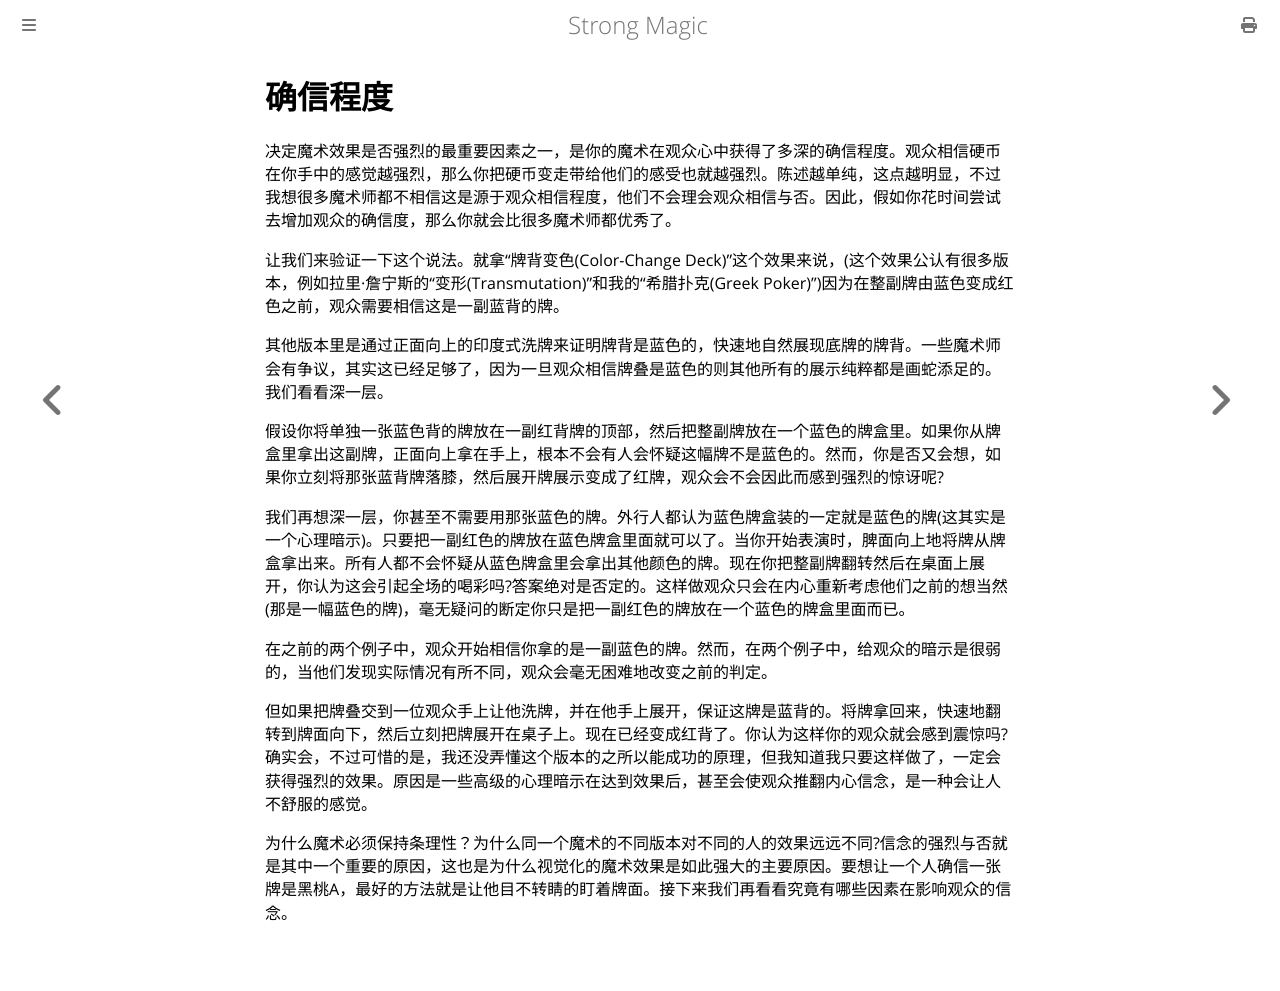

repository: ZJY0516/strong-magic · page: conviction/degrees-of-conviction.html · generator: mdbook

# 确信程度

决定魔术效果是否强烈的最重要因素之一，是你的魔术在观众心中获得了多深的确信程度。观众相信硬币在你手中的感觉越强烈，那么你把硬币变走带给他们的感受也就越强烈。陈述越单纯，这点越明显，不过我想很多魔术师都不相信这是源于观众相信程度，他们不会理会观众相信与否。因此，假如你花时间尝试去增加观众的确信度，那么你就会比很多魔术师都优秀了。

让我们来验证一下这个说法。就拿“牌背变色(Color-Change Deck)”这个效果来说，(这个效果公认有很多版本，例如拉里·詹宁斯的“变形(Transmutation)”和我的“希腊扑克(Greek Poker)”)因为在整副牌由蓝色变成红色之前，观众需要相信这是一副蓝背的牌。

其他版本里是通过正面向上的印度式洗牌来证明牌背是蓝色的，快速地自然展现底牌的牌背。一些魔术师会有争议，其实这已经足够了，因为一旦观众相信牌叠是蓝色的则其他所有的展示纯粹都是画蛇添足的。我们看看深一层。

假设你将单独一张蓝色背的牌放在一副红背牌的顶部，然后把整副牌放在一个蓝色的牌盒里。如果你从牌盒里拿出这副牌，正面向上拿在手上，根本不会有人会怀疑这幅牌不是蓝色的。然而，你是否又会想，如果你立刻将那张蓝背牌落膝，然后展开牌展示变成了红牌，观众会不会因此而感到强烈的惊讶呢?

我们再想深一层，你甚至不需要用那张蓝色的牌。外行人都认为蓝色牌盒装的一定就是蓝色的牌(这其实是一个心理暗示)。只要把一副红色的牌放在蓝色牌盒里面就可以了。当你开始表演时，脾面向上地将牌从牌盒拿出来。所有人都不会怀疑从蓝色牌盒里会拿出其他颜色的牌。现在你把整副牌翻转然后在桌面上展开，你认为这会引起全场的喝彩吗?答案绝对是否定的。这样做观众只会在内心重新考虑他们之前的想当然(那是一幅蓝色的牌)，毫无疑问的断定你只是把一副红色的牌放在一个蓝色的牌盒里面而已。

在之前的两个例子中，观众开始相信你拿的是一副蓝色的牌。然而，在两个例子中，给观众的暗示是很弱的，当他们发现实际情况有所不同，观众会毫无困难地改变之前的判定。

但如果把牌叠交到一位观众手上让他洗牌，并在他手上展开，保证这牌是蓝背的。将牌拿回来，快速地翻转到牌面向下，然后立刻把牌展开在桌子上。现在已经变成红背了。你认为这样你的观众就会感到震惊吗?确实会，不过可惜的是，我还没弄懂这个版本的之所以能成功的原理，但我知道我只要这样做了，一定会获得强烈的效果。原因是一些高级的心理暗示在达到效果后，甚至会使观众推翻内心信念，是一种会让人不舒服的感觉。

为什么魔术必须保持条理性？为什么同一个魔术的不同版本对不同的人的效果远远不同?信念的强烈与否就是其中一个重要的原因，这也是为什么视觉化的魔术效果是如此强大的主要原因。要想让一个人确信一张牌是黑桃A，最好的方法就是让他目不转睛的盯着牌面。接下来我们再看看究竟有哪些因素在影响观众的信念。
